Run: headless pygame with SDL's dummy video driver; simulated clock (each Clock.tick advances the game by its frame time, no real sleeping); random seed 0; keys injected as events and as key.get_pressed() state; mouse plan: one left click at the window centre at the start of phase 2, then a move to the lower-right quarter at the start of phase 3.
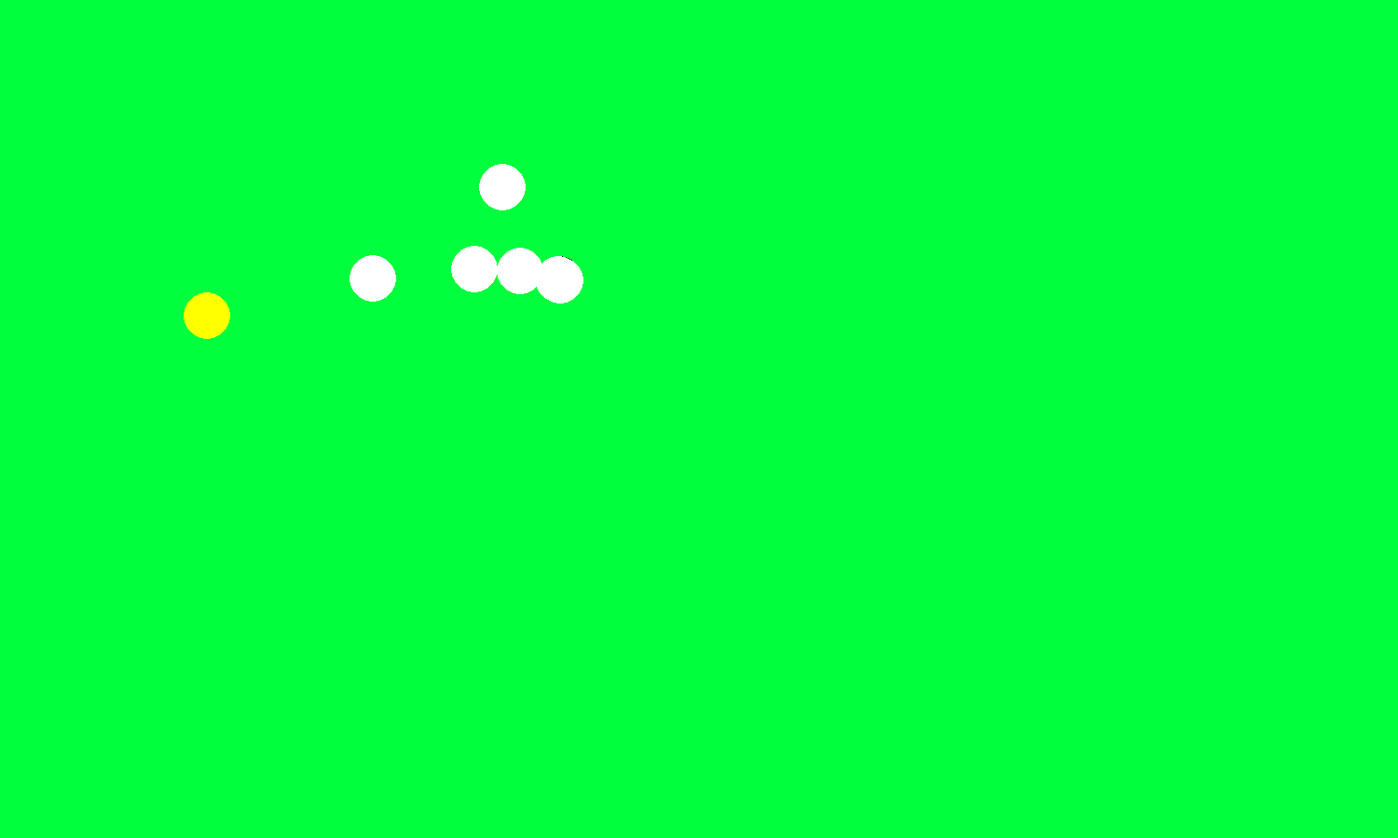
Frame 1 of 4 · flips 1–60 · no input
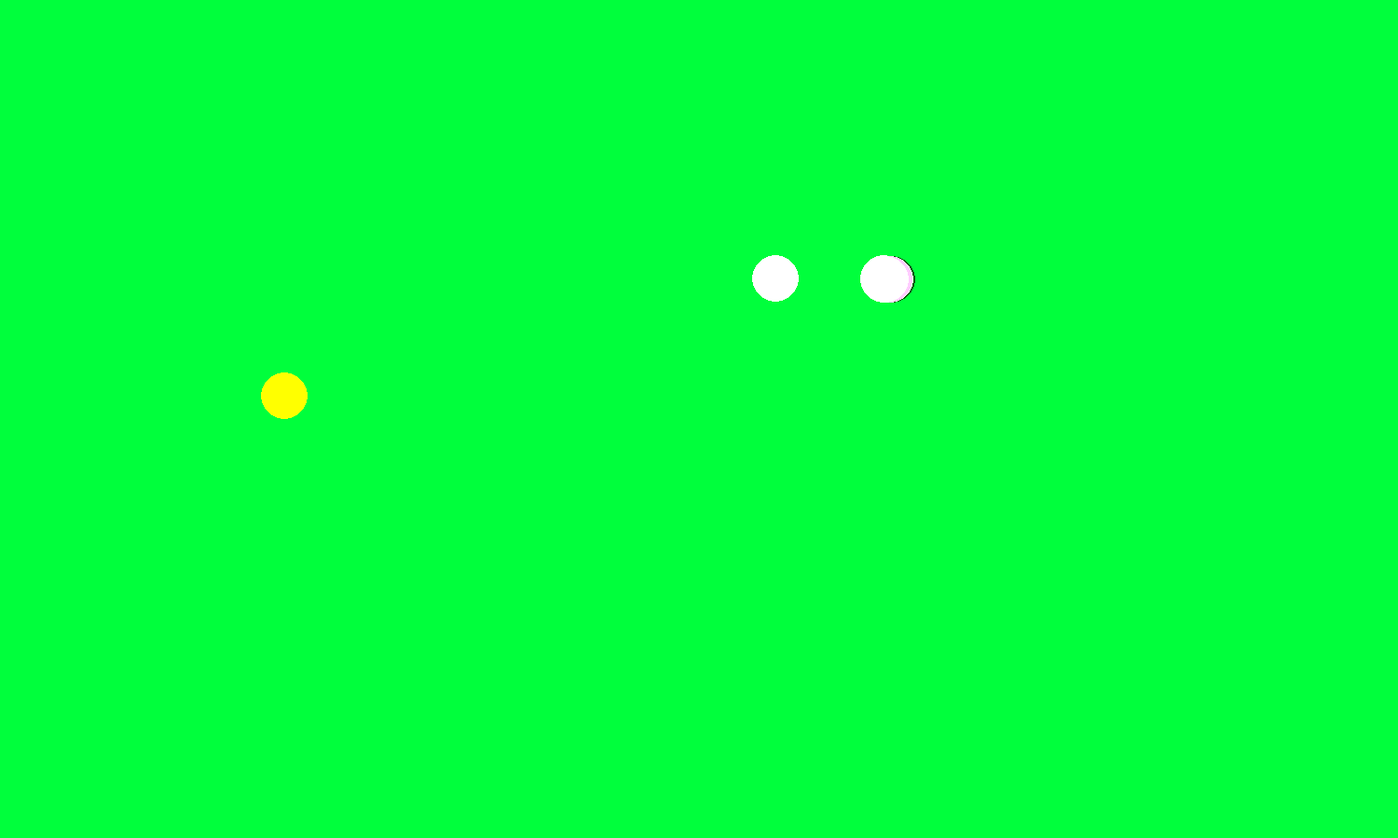
Frame 2 of 4 · flips 61–180 · clicked the window centre · tapped SPACE, RETURN · held RIGHT (→), D
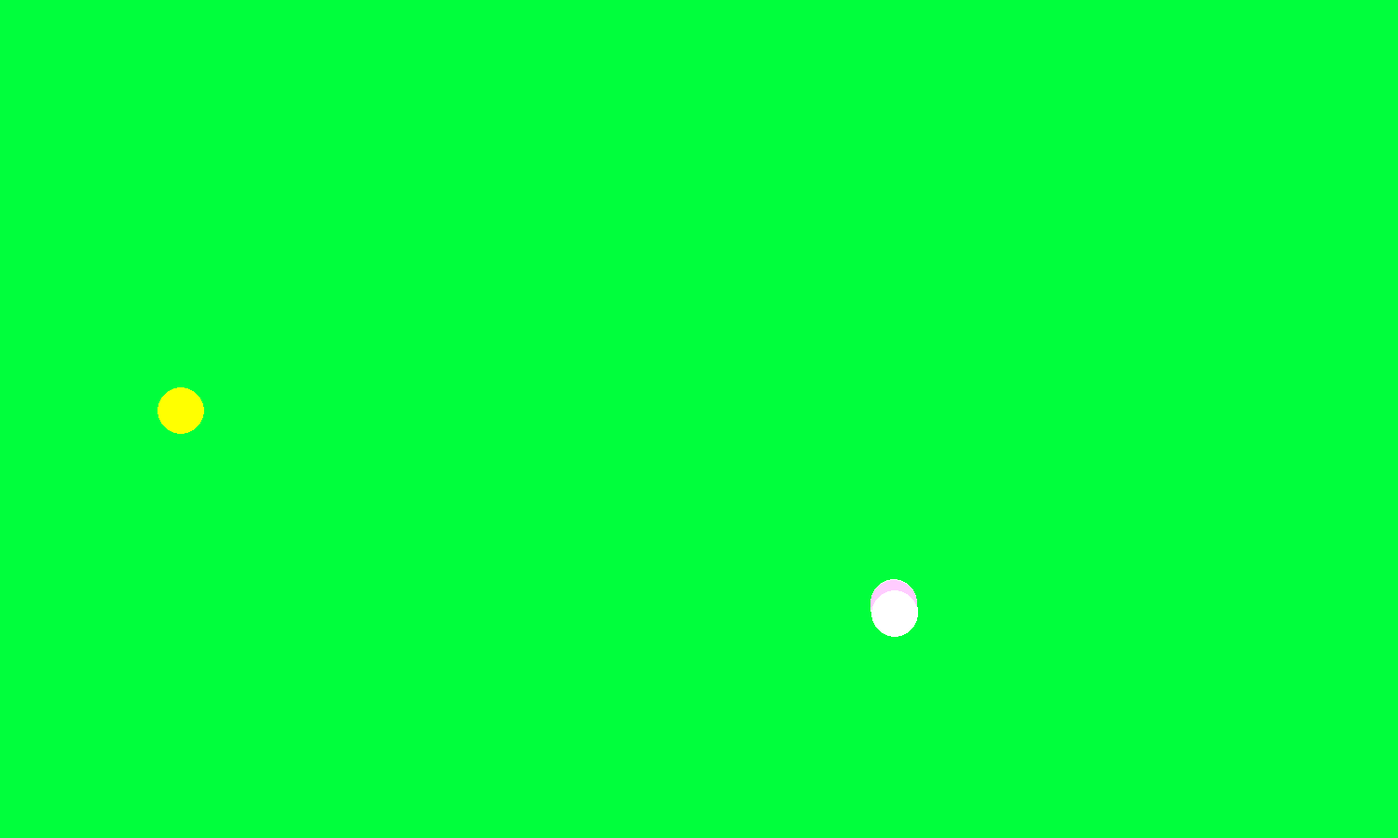
Frame 3 of 4 · flips 181–300 · moved the mouse to the lower-right quarter · held DOWN (↓), S
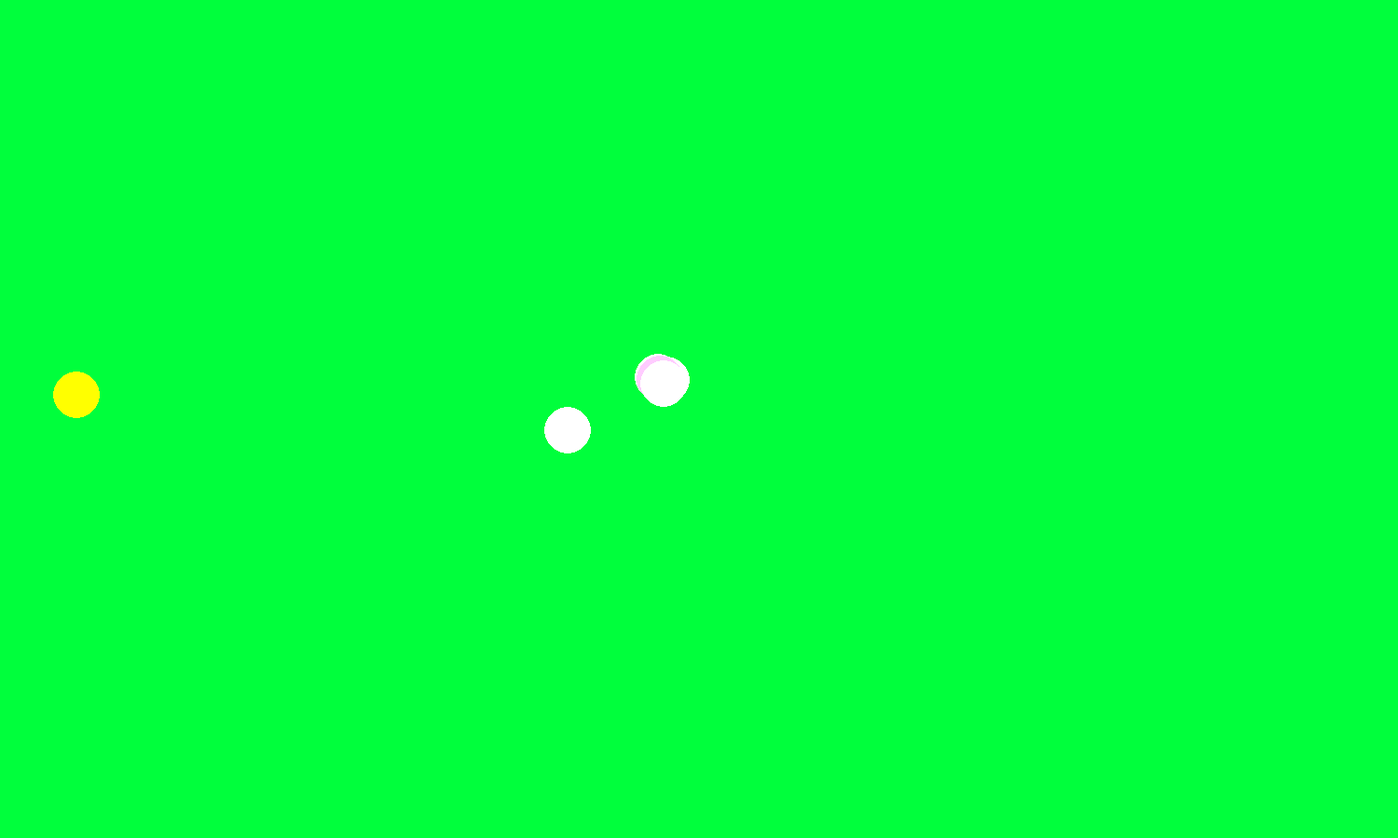
Frame 4 of 4 · flips 301–420 · held LEFT (←), A, UP (↑), W

The pygame program that drew these frames:

import pygame
import math
import random

pygame.init()

screen = pygame.display.set_mode((1500, 900))

running = True

debugging = False

FPS = 60
fpsClock = pygame.time.Clock()

def calc_distance(pointA, pointB):
    return math.sqrt((pointA.cx - pointB.cx)**2 + (pointA.cy - pointB.cy)**2) - pointA.radius - pointB.radius

def calc_distance_circle_and_point(pointA, pointB):
    return math.sqrt((pointA.cx - pointB[0])**2 + (pointA.cy - pointB[1])**2) - pointA.radius

class Island:
    def __init__(self,colour, radius, cx, cy):
        self.colour = colour
        self.radius = radius
        self.cx = cx
        self.cy = cy

    def draw(self):
        pygame.draw.circle(screen, (self.colour), (self.cx, self.cy), self.radius)

class Gun:
    def __init__(self):
        self.equipped = True
        self.hcx = 0
        self.hcy = 0


class BoundingBox:
    def __init__(self,lx=450,ty=200,width=600,height=500,screen=screen):
        self.lx = lx
        self.ty = ty
        self.width = width
        self.height = height
        self.s = pygame.Surface((width,height))
        self.screen = screen

    def draw(self):
        self.s.set_alpha(128)
        self.s.fill((255,255,255))
        self.screen.blit(self.s,(self.lx,self.ty))

    def scan_for_player(self,player):
        if self.lx < player.hcx - 5 and player.hcx + 5 < (self.lx + self.width) and self.ty < player.hcy - 5 and (self.ty + self.height) > player.hcy:
            #print("player detected")
            player.in_camera = True
        else:
            player.in_camera = False



class Player:
    def __init__(self,cx,cy):
        self.cx = cx
        self.cy = cy
        self.vy = 0
        self.vx = 0
        self.in_camera = True
        self.hcx = cx
        self.hcy = cy
        self.radius = 25
        self.sprinting = 1
        self.health = 100
        self.colour = (0,0,0)
        self.laser_trail = []
        self.first_run = True
    def draw(self):
        pygame.draw.circle(screen, self.colour, (self.cx, self.cy),self.radius)
        #print("Player drawn at",self.cx,self.cy)
    def update_health(self):
        self.colour = (0,255 * (100 - self.health)/100,0)
    def fire_laser(self):
        mouse_pos = pygame.mouse.get_pos()
        magnitude = math.sqrt((mouse_pos[0] - self.cx)**2 + (mouse_pos[1] - self.cy)**2)
        self.xstep = ((mouse_pos[0] - self.cx)/magnitude) * 20
        self.ystep = ((mouse_pos[1] - self.cy)/magnitude) * 20
        self.current_bulletx = self.cx
        self.current_bullety = self.cy
        self.laser_trail.append((self.current_bulletx,self.current_bullety))
        if self.xstep > 0:
            while self.current_bulletx < mouse_pos[0]:
                self.current_bulletx += self.xstep
                self.current_bullety += self.ystep
                self.laser_trail.append((self.current_bulletx,self.current_bullety))
        else:
            while self.current_bulletx > mouse_pos[0]:
                self.current_bulletx += self.xstep
                self.current_bullety += self.ystep
                self.laser_trail.append((self.current_bulletx,self.current_bullety))

        if debugging:
            for circle in self.laser_trail:
                pygame.draw.circle(screen, (123,123,123), (circle[0],circle[1]),5)
        else:
            pygame.draw.line(screen, (11, 3, 252), (self.cx,self.cy),(self.laser_trail[-1][0],self.laser_trail[-1][1]),10)



    def check_laser_hit(self,enemies):
        for enemy in enemies:
            for circle in self.laser_trail:
                print(calc_distance_circle_and_point(enemy,circle))
                if calc_distance_circle_and_point(enemy,circle) < 0:
                    enemy.health -= 5
        self.laser_trail = []



class Enemy:
    def __init__(self,cx,cy):
        self.cx = cx
        self.cy = cy
        self.radius = 25
        self.vx = 0
        self.vy = 0
        self.health = 100
        self.colour = (255,255,255)
        self.got_hit_this_frame = False
        self.can_move = 1
        self.enemies_nearby = 0
        self.last_hit_time = -1
    '''
    def get_hit(self,bullets):
        found = False
        index = 0
        while not found and index < len(bullets):
            if calc_distance_circle_and_point(self, bullets[index]) <= 0 and self.got_hit_this_frame == False:
                self.health -= 20
                self.got_hit_this_frame = True
                print("oof")
                print(self.colour)
                found = True
            else:
                index += 1
    '''

    def evaluate_health(self):
        if 100 >= (self.health) >= 1:
            self.colour =(255,255 * (self.health / 100),255)
        if self.health <= 0:
            self.can_move = 0

    def clean_up(self):
        self.got_hit_this_frame = False

    def scan_for_friendlies(self,enemies):
        self.enemies_nearby = 0
        for enemy in enemies:
            if calc_distance(self,enemy) < 5 and enemy.health > 0:
                self.enemies_nearby += 1


    def draw(self):
        pygame.draw.circle(screen, self.colour, (self.cx, self.cy),self.radius)

    def beeline(self,player):
        angle = math.pi
        if player.cx - enemy.cx != 0:
            angle = math.atan((player.cy - enemy.cy)/(player.cx - enemy.cx))
        #print(angle/math.pi*180)
        self.vx = -3 * math.cos(angle)
        self.vy = -3 * math.sin(angle)

        if enemy.cx > player.cx:
            self.cx += self.vx * self.can_move * (1 + ((self.enemies_nearby) * 0.2))
            self.cy += self.vy * self.can_move * (1 + ((self.enemies_nearby) * 0.2))
        else:
            self.cx -= self.vx * self.can_move * (1 + ((self.enemies_nearby) * 0.2))
            self.cy -= self.vy * self.can_move * (1 + ((self.enemies_nearby) * 0.2))

        if calc_distance(self,player) < 10 and self.health > 0:
            if seconds > (self.last_hit_time + 0.7):
                player.health -= 2
                self.last_hit_time = seconds
                print("player hit")


class Virus(Enemy):
    def __init__(self):
        super().__init__(random.randint(0,500),random.randint(0,500))
        self.clone_cooldown = 0
        self.colour = (255,0,0)
        self.deciding_where = False
        self.tx = 0
        self.ty = 0
        self.counter = 0

    def draw(self):
        pygame.draw.circle(screen, self.colour, (self.cx, self.cy),self.radius)

    def evaluate_health(self):
        if 100 >= (self.health) >= 1:
            self.colour =(self.colour[0],255 * (self.health / 100),self.colour[2])
        if self.health <= 0:
            self.can_move = 0

    def clone_if_can(self,enemies):
        if self.clone_cooldown <= 0:
            self.clone_cooldown = 5
            enemies.insert(0,Enemy(self.cx,self.cy))
            world.objects.append(enemies[0])

    def decrement_cooldown(self):
        self.clone_cooldown -= (1/FPS)

    def beeline(self,player):
        if self.health > 0:
            if self.deciding_where:
                self.tx = random.randint(-30,30)
                self.ty = random.randint(-30,30)
                self.deciding_where = False
                self.counter = 3

            elif not self.deciding_where:
                self.deciding_where = False
                magnitude = math.sqrt((self.tx)**2 + (self.ty)**2)
                if magnitude == 0:
                    self.deciding_where = True
                else:
                    self.tx = self.tx / magnitude
                    self.ty = self.ty / magnitude
                    self.cx += self.tx
                    self.cy += self.ty
                    self.counter -= (1/FPS)

            if self.counter <= 0:
                self.deciding_where = True

class Grenade_v2:
    def __init__(self):
        self.cx = 0
        self.cy = 0
        self.radius = 100
        self.actual_radius = 5
        self.detonation_time = 3
        self.colour = (0,0,0)

    def cook(self):
        self.detonation_time -= (1/FPS)
        pygame.draw.circle(screen, self.colour, (self.cx, self.cy),self.actual_radius)
        if self.detonation_time <= 0:
            print("Exploding in hand")
            self.explode()

    def throw(self,player,target):
        pygame.draw.circle(screen, self.colour, (self.cx,self.cy),self.actual_radius)
        self.detonation_time -= (1/FPS)
        if self.detonation_time <= 0:
            print("Exploding while travelling")
            self.explode()

        dy = target[1]-player.cx
        dx = target[0]-player.cy

        magnitude = math.sqrt((dx**2) + (dy**2))
        dy = dy/magnitude
        dx = dx/magnitude

        self.cx += dx
        self.cy += dy

    def explode(self):
        self.exploded = True
        pygame.draw.circle(screen, self.colour, (self.cx, self.cy), self.radius)
        for enemy in enemies:
            if calc_distance(self, enemy) < 0:
                enemy.health = enemy.health - 30
        if calc_distance(self, player) < 0:
            player.health = player.health - 30


class Grenade:
    def __init__(self):
        self.cooking = False
        self.thrown = False
        self.exploded = False
        self.current_time = 0
        self.current_time_decided = False
        self.cx = 0
        self.cy = 0
        self.colour = (123,52,231)
        self.distance_travelled = 0
        self.radius = 100
        self.key_g_not_pressed = True
        self.x_step = 1
        self.y_step = 1
        self.grenade_active = False
        self.capacity = 3

    def arm(self):
        print("Arming")
        if self.grenade_active == False:
            self.grenade_active = True
            self.cooking = True
            if self in world.objects:
                world.objects.remove(self)
            if not self.current_time_decided:
                self.current_time = seconds
                self.current_time_decided = True
                print("Cooking 1")
            print("Cooking 2")

            if seconds >= self.current_time + 3 and self.thrown == False:
                self.current_time_decided = False
                self.cooking = False
                print("Exploding in hand")
                self.explode()

    def throw(self,direction):
        self.cooking = False

        #print(seconds,self.current_time+3,self.distance_travelled)
        if self.thrown == False:
            world.objects.append(self)
            print("Added")
            self.grenade_active = True

            self.cx = player.cx
            self.cy = player.cy
            dy = direction[1] - player.cy
            dx = direction[0] - player.cx

            magnitude = math.sqrt((dx * dx) + (dy * dy))

            self.y_step = dy/magnitude
            self.x_step = dx/magnitude
            #print(magnitude)
            #print(self.x_step,self.y_step)

        self.thrown = True
        if seconds <= self.current_time + 3 and self.distance_travelled < 3000 and self.thrown and self.grenade_active:
            print("Moving")
            self.cx = self.cx + self.x_step * (5 - (self.distance_travelled * 0.02))
            self.cy = self.cy + self.y_step * (5 - (self.distance_travelled * 0.02))
            #print(self.x_step,self.y_step)

            self.distance_travelled += 1

            pygame.draw.circle(screen,(252,231,223),(self.cx,self.cy),10)

            for enemy in enemies:
                if math.sqrt((self.cx - enemy.cx) ** 2 + (self.cy - enemy.cy) ** 2) < (10 + enemy.radius):
                    print("Collided with enemy")
                    self.grenade_active = False
                    self.thrown = False
                    self.explode()

            '''
            if direction[0] > self.cx:
                if self.angle_to_horz > 0:
                    self.cx = self.cx + 10
                    self.cy = self.cy - math.tan(self.angle_to_horz)
                elif self.angle_to_horz <= 0:
                    self.cx = self.cx + 10
                    self.cy = self.cy + math.tan(self.angle_to_horz)
            else:
                if self.angle_to_horz > 0:
                    self.cx = self.cx - 10
                    self.cy = self.cy - math.tan(self.angle_to_horz)
                elif self.angle_to_horz <= 0:
                    self.cx = self.cx - 10
                    self.cy = self.cy + math.tan(self.angle_to_horz)

            self.distance_travelled += 1
            '''

        elif seconds > self.current_time + 3:
            print("Exploding after thrown")
            self.current_time_decided = False
            self.exploded = True
            self.thrown = False
            self.explode()

    def explode(self):
        self.grenade_active = False
        pygame.draw.circle(screen, self.colour, (self.cx, self.cy), self.radius)
        for enemy in enemies:
            if calc_distance(self,enemy) < 0:
                enemy.health = enemy.health - 30
        if calc_distance(self,player) < 0:
            player.health = player.health - 30

        self.key_g_not_pressed = True
        self.distance_travelled = 0
        print(f"Damage administered around {self.cx,self.cy}")
        if self in world.objects:
            world.objects.remove(self)

        self.current_time_decided = False





class Bullet_trail:
    def __init__(self):
        self.cx = 0
        self.cy = 0
        self.radius = 5
        self.color = (125,125,125)
        self.bullet_trail = []
        self.deadly_bullet = ()
        self.current_bulletx = 0
        self.current_bullety = 0
        self.fire_rate = 0

    def check_hit(self, enemies):
        found = False
        index = 0
        got_hit_this_frame = False
        while not found and index < len(self.bullet_trail):

            for i in range(len(enemies)-1,-1,-1):
                if calc_distance_circle_and_point(enemies[i], self.bullet_trail[index]) <= 0 and got_hit_this_frame == False:
                    enemies[i].health -= 20
                    #print(enemy.health)
                    #print("oof")
                    #print(enemy.colour)
                    found = True
                    self.deadly_bullet = self.bullet_trail[index]
                    got_hit_this_frame = True

            else:
                index += 1
        try:
            if not found:
                self.deadly_bullet = self.bullet_trail[-1]
        except:
            self.deadly_bullet = ()

    def create_shot(self,player,destination,fire_rate):
        if self.fire_rate <= 0:
            self.fire_rate = fire_rate
            magnitude = math.sqrt((destination[0] - player.cx) ** 2 + (destination[1] - player.cy) ** 2)
            self.xstep = ((destination[0] - player.cx) / magnitude) * 20
            self.ystep = ((destination[1] - player.cy) / magnitude) * 20
            self.current_bulletx = player.cx
            self.current_bullety = player.cy
            self.bullet_trail.append((self.current_bulletx, self.current_bullety))

            for i in range(20):
                self.current_bulletx += self.xstep
                self.current_bullety += self.ystep
                self.bullet_trail.append((self.current_bulletx, self.current_bullety))
    def decrement_cooldown(self,fire_rate):
        self.fire_rate = self.fire_rate - (1/FPS)


    def draw(self, player):
        if debugging:
            for bullet in self.bullet_trail:
                pygame.draw.circle(screen, (123,123,123), (bullet[0],bullet[1]), 3)
        else:
            pygame.draw.line(screen,(238, 255, 0),(player.cx,player.cy),(self.deadly_bullet[0],self.deadly_bullet[1]),4)

    def clean_shot(self):
        self.bullet_trail = []


class GameWorld:
    def __init__(self,player):
        self.objects = []
        self.keys = pygame.key.get_pressed()
        self.player = player

    def move_camera(self,direction):
        for item in self.objects:
            if len(direction) == 1:
                if "down" in direction:
                    item.cy = item.cy - 3 * player.sprinting


                if "up" in direction:
                    item.cy = item.cy + 3 * player.sprinting


                if "left" in direction:
                    item.cx = item.cx + 3 * player.sprinting

                if "right" in direction:
                    item.cx = item.cx - 3 * player.sprinting

            else:
                if "down" in direction and "left" in direction:
                    item.cy = item.cy - 2.121 * player.sprinting
                    item.cx = item.cx + 2.121 * player.sprinting


                if "up" in direction and "left" in direction:
                    item.cy = item.cy + 2.121 * player.sprinting
                    item.cx = item.cx + 2.121 * player.sprinting


                if "right" in direction and "down" in direction:
                    item.cx = item.cx - 2.121 * player.sprinting
                    item.cy = item.cy - 2.121 * player.sprinting

                if "right" in direction and "up" in direction:
                    item.cx = item.cx - 2.121 * player.sprinting
                    item.cy = item.cy + 2.121 * player.sprinting




island = Island((0, 255, 60,50),1000,750,450)

camera_follow = BoundingBox()
key_g_not_pressed = True
player = Player(600,300)
world = GameWorld(player)
world.objects.append(island)
enemies = [Enemy(random.randint(0,750),random.randint(0,450)) for i in range(5)]
active_grenades = []
viruses = [Virus() for j in range(1)]
for virus in viruses:
    enemies.append(virus)
for enemy in enemies:
    world.objects.append(enemy)
bullet_system = Bullet_trail()
frames = 0
while running:
    frames = frames + 1
    seconds = frames / FPS
    #print(seconds)
    #print(fpsClock)
    screen.fill((107, 191, 255))
    island.draw()
    if debugging:
        camera_follow.draw()
    player.draw()
    for enemy in enemies:
        enemy.draw()
        enemy.beeline(player)
    keys = pygame.key.get_pressed()
    world.keys = pygame.key.get_pressed()

    for event in pygame.event.get():

        if event.type == pygame.QUIT:
            running = False
        elif event.type == pygame.MOUSEBUTTONDOWN:

            bullet_system.create_shot(player,pygame.mouse.get_pos(),0.2)
            bullet_system.check_hit(enemies)
            #print(enemy.health)

    if keys[pygame.K_g] and key_g_not_pressed:
        active_grenades.append(Grenade_v2())
        key_g_not_pressed = False
        active_grenades[-1].cook()

    #print(keys[pygame.K_g],grenade.key_g_not_pressed)


    if not keys[pygame.K_g] and key_g_not_pressed == False:
        mouse_pos = pygame.mouse.get_pos()
        active_grenades[-1].throw(player,mouse_pos)
        #key_g_not_pressed = True

    if keys[pygame.K_f]:
        player.fire_laser()
        player.check_laser_hit(enemies)

    #print(grenade.key_g_not_pressed)
    for grenade in active_grenades:
        if grenade.exploded:
            active_grenades.remove(grenade)
            key_g_not_pressed = True
            print("Grenade exploded")


    move_ticker = 0
    if len(bullet_system.bullet_trail) > 0:
        bullet_system.draw(player)

    if keys[pygame.K_LSHIFT]:
        player.sprinting = 2
    else:
        player.sprinting = 1

    if player.in_camera:
        if keys[pygame.K_w]:
            if move_ticker == 0:
                move_ticker = 10
                player.hcy -= 3 * player.sprinting
                player.cy = player.hcy
                #print("Moving up",player.cx,player.cy)
                if keys[pygame.K_a]:
                    player.hcx -= 2.121 * player.sprinting
                    player.hcy += 0.879 * player.sprinting
                    player.cx = player.hcx
                    #print("Moving up and left")
                if keys[pygame.K_d]:
                    player.hcx += 2.121 * player.sprinting
                    player.hcy += 0.879 * player.sprinting
                    player.cx = player.hcx

        if keys[pygame.K_s]:
            if move_ticker == 0:
                move_ticker = 10
                player.hcy += 3 * player.sprinting
                player.cy = player.hcy
                #print("Moving down")
                if keys[pygame.K_a]:
                    player.hcx -= 2.121 * player.sprinting
                    player.hcy -= 0.879 * player.sprinting
                    player.cx = player.hcx
                if keys[pygame.K_d]:
                    #print("Moving down and right")
                    player.hcx += 2.121 * player.sprinting
                    player.hcy -= 0.879 * player.sprinting
                    player.cx = player.hcx

        if keys[pygame.K_a]:
            if move_ticker == 0:
                move_ticker = 10
                player.hcx -= 3 * player.sprinting
                player.cx = player.hcx
                #print("moving left")

        if keys[pygame.K_d]:
            if move_ticker == 0:
                move_ticker = 10
                player.hcx += 3 * player.sprinting
                player.cx = player.hcx
                #print("moving right")

    else:
        moved = False
        if keys[pygame.K_w] and not moved:
            if move_ticker == 0:
                if not keys[pygame.K_a] and not keys[pygame.K_d]:
                    move_ticker = 10
                    world.move_camera(["up"])
                    player.hcy = player.cy - 3 * player.sprinting
                    moved = True
                if keys[pygame.K_a] and not moved:
                    world.move_camera(["up", "left"])
                    player.hcx = player.cx - 3 * player.sprinting
                    player.hcy = player.cy - 3 * player.sprinting
                    moved = True
                if keys[pygame.K_d] and not moved:
                    world.move_camera(["up", "right"])
                    player.hcx = player.cx + 3 * player.sprinting
                    player.hcy = player.cy - 3 * player.sprinting
                    moved = True

        if keys[pygame.K_s] and not moved:
            if move_ticker == 0:
                if not keys[pygame.K_a] and not keys[pygame.K_d]:
                    move_ticker = 10
                    world.move_camera(["down"])
                    player.hcy = player.cy + 3 * player.sprinting
                    moved = True
                if keys[pygame.K_a] and not moved:
                    world.move_camera(["down", "left"])
                    player.hcx = player.cx - 3 * player.sprinting
                    player.hcy = player.cy + 3 * player.sprinting
                    moved = True
                if keys[pygame.K_d] and not moved:
                    world.move_camera(["down", "right"])
                    player.hcx = player.cx + 3 * player.sprinting
                    player.hcy = player.cy + 3 * player.sprinting
                    moved = True

        if keys[pygame.K_a] and not moved:
            if move_ticker == 0:
                move_ticker = 10
                world.move_camera(["left"])
                player.hcx = player.cx - 3 * player.sprinting
                moved = True


        if keys[pygame.K_d] and not moved:
            if move_ticker == 0:
                move_ticker = 10
                world.move_camera(["right"])
                player.hcx = player.cx + 3 * player.sprinting
                moved = True



    if debugging:
        if keys[pygame.K_UP]:
            player.in_camera = False
        pygame.draw.circle(screen,(255,50,255),(player.hcx,player.hcy),10)

    bullet_system.clean_shot()
    player.update_health()

    for enemy in enemies:
        enemy.evaluate_health()
        enemy.clean_up()
        enemy.scan_for_friendlies(enemies)
        #print(enemy.health)

    for virus in viruses:
        if virus.health > 0:
            virus.clone_if_can(enemies)
            virus.decrement_cooldown()
        virus.evaluate_health()
        virus.clean_up()
        virus.scan_for_friendlies(enemies)

    camera_follow.scan_for_player(player)

    if 1 == 1:
        bullet_system.decrement_cooldown(0.2)

    pygame.display.flip()
    fpsClock.tick(FPS)

pygame.quit()
